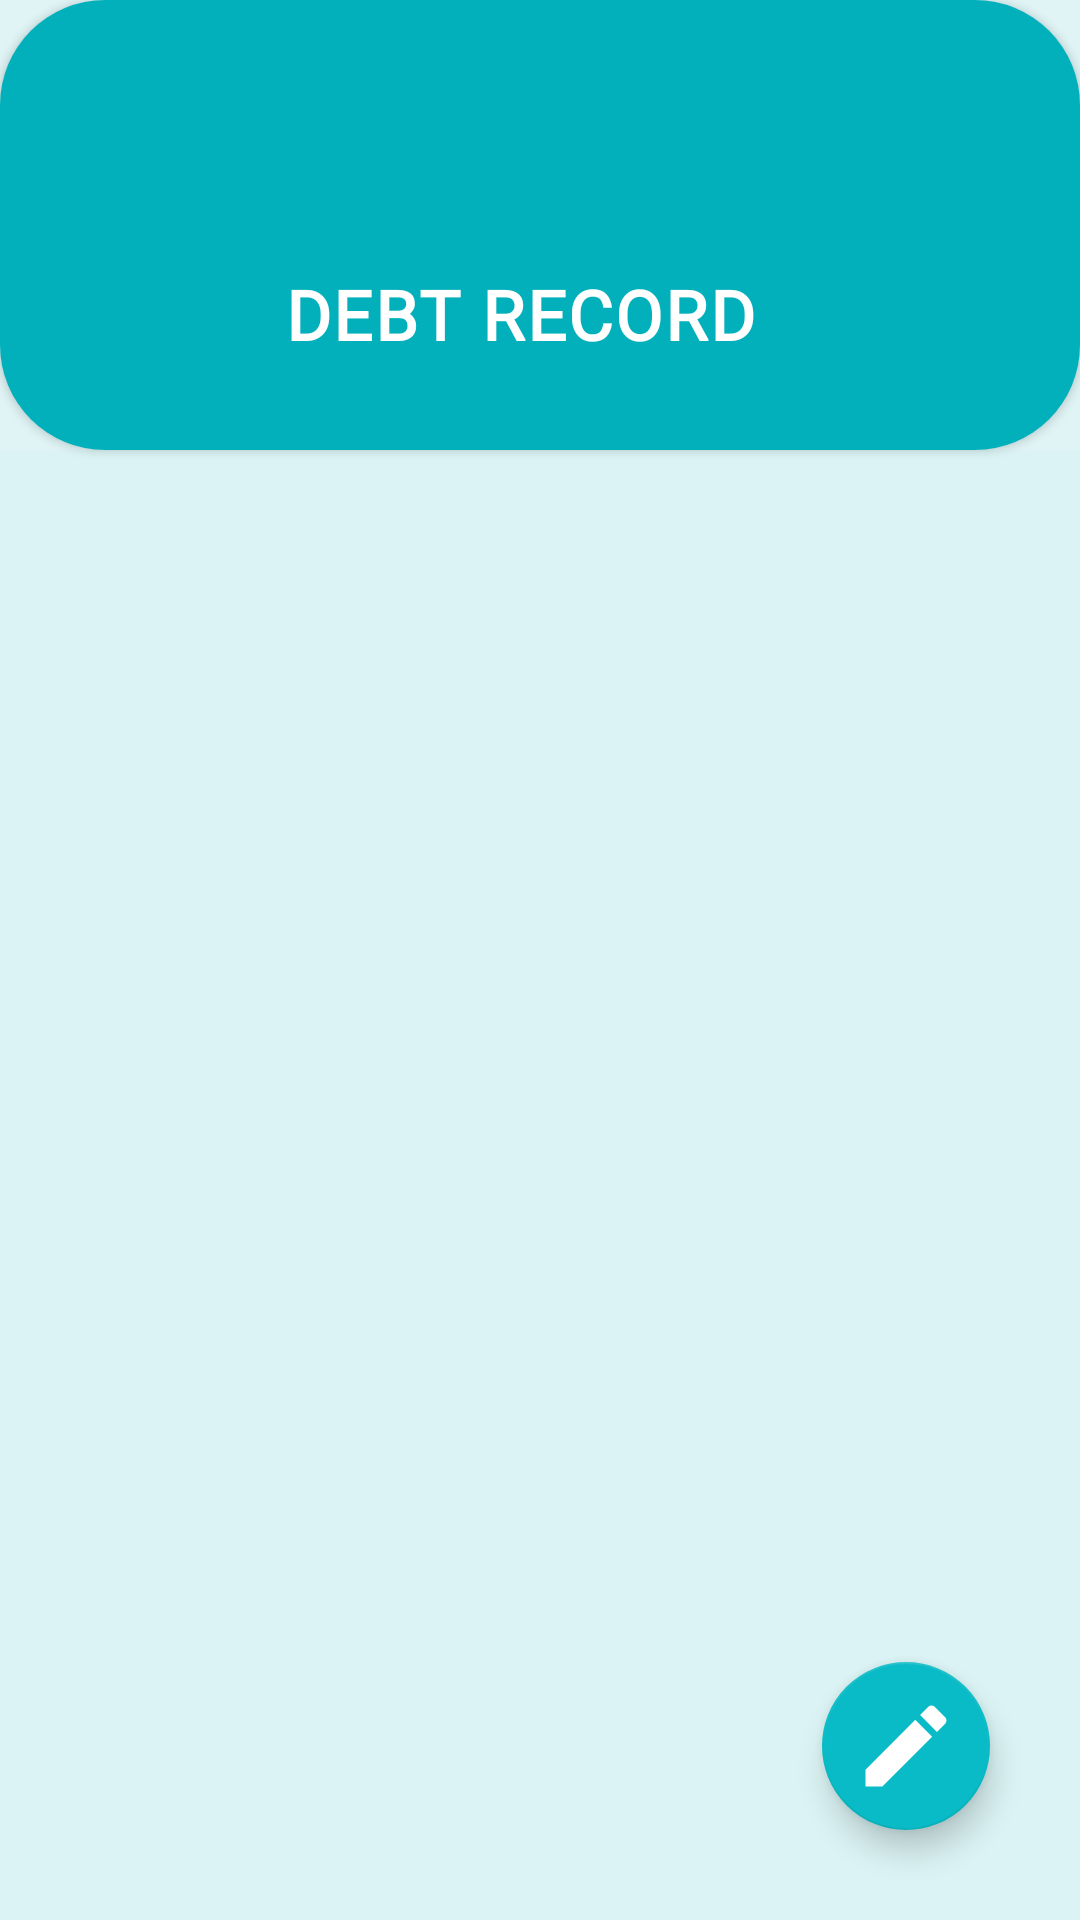

The Android layout XML behind this screen, and the referenced resources:
<!-- AndroidManifest.xml: application theme Theme.Udhari_kotlin -->
<!-- res/layout/fragment_show_amount.xml -->
<?xml version="1.0" encoding="utf-8"?>
<androidx.constraintlayout.widget.ConstraintLayout xmlns:android="http://schemas.android.com/apk/res/android"
    xmlns:tools="http://schemas.android.com/tools"
    android:layout_width="match_parent"
    android:layout_height="match_parent"
    android:background="#5BA8E0E4"
    android:layout_marginTop="-65dp"
    xmlns:app="http://schemas.android.com/apk/res-auto"
    tools:context=".show_amount">


    <androidx.cardview.widget.CardView
        android:id="@+id/cardView3"
        android:layout_width="match_parent"
        android:layout_height="150dp"
        app:cardCornerRadius="35dp"
        app:layout_constraintEnd_toEndOf="parent"
        app:layout_constraintStart_toStartOf="parent"
        app:layout_constraintTop_toTopOf="parent" >

        <androidx.constraintlayout.widget.ConstraintLayout

            android:layout_width="match_parent"
            android:background="#02B0BB"
            android:paddingBottom="10dp"
            android:layout_height="match_parent">

            <TextView
                android:layout_width="wrap_content"
                android:layout_height="wrap_content"
                android:layout_marginBottom="20dp"
                android:letterSpacing="0.033"
                android:fontFamily="@font/montserrat"
                android:text="Debt Record  "
                android:textAllCaps="true"
                android:textColor="@color/white"
                android:textSize="23dp"
                android:textStyle="bold"
                app:layout_constraintBottom_toBottomOf="parent"
                app:layout_constraintEnd_toEndOf="parent"
                app:layout_constraintStart_toStartOf="parent" />


        </androidx.constraintlayout.widget.ConstraintLayout>
    </androidx.cardview.widget.CardView>


    <com.google.android.material.floatingactionbutton.FloatingActionButton
        android:id="@+id/addAmout"
        android:foregroundGravity="center"
        android:layout_width="wrap_content"
        android:layout_height="wrap_content"
        android:layout_margin="30dp"
        android:background="@color/white"
        android:padding="5dp"
        android:src="@drawable/ic_baseline_edit_24"
        app:fabSize="normal"
        app:maxImageSize="36dp"

        android:tint="@color/white"
        app:backgroundTint="#09BBC6"
        app:layout_constraintBottom_toBottomOf="parent"
        app:layout_constraintEnd_toEndOf="parent"
        app:rippleColor="#FFFFFF" />

    <androidx.recyclerview.widget.RecyclerView
        android:id="@+id/recyclerView"
        android:paddingTop="15dp"
        android:layout_width="0dp"
        android:layout_height="0dp"
        android:background="#17A8E0E4"

        app:layout_constraintBottom_toBottomOf="parent"
        app:layout_constraintEnd_toEndOf="parent"
        app:layout_constraintStart_toStartOf="parent"
        app:layout_constraintTop_toBottomOf="@+id/cardView3" />

</androidx.constraintlayout.widget.ConstraintLayout>
<!-- resources referenced by this layout -->
<resources>
  <color name="white">#FFFFFFFF</color>
  <!-- drawable ic_baseline_edit_24 (drawable) -->
  <vector android:height="24dp" android:tint="#F5F3F3"
      android:viewportHeight="24" android:viewportWidth="24"
      android:width="24dp" xmlns:android="http://schemas.android.com/apk/res/android">
      <path android:fillColor="@android:color/white" android:pathData="M3,17.25V21h3.75L17.81,9.94l-3.75,-3.75L3,17.25zM20.71,7.04c0.39,-0.39 0.39,-1.02 0,-1.41l-2.34,-2.34c-0.39,-0.39 -1.02,-0.39 -1.41,0l-1.83,1.83 3.75,3.75 1.83,-1.83z"/>
  </vector>
  <style name="Theme.Udhari_kotlin" parent="Theme.MaterialComponents.Light.NoActionBar">
          
          <item name="colorPrimary">@color/purple_500</item>
          <item name="colorPrimaryVariant">@color/purple_700</item>
          <item name="colorOnPrimary">@color/white</item>
          
          <item name="colorSecondary">@color/teal_200</item>
          <item name="colorSecondaryVariant">@color/teal_700</item>
          <item name="colorOnSecondary">@color/black</item>
          
          <item name="android:statusBarColor" tools:targetApi="l">?attr/colorPrimaryVariant</item>
          
      </style>
  <color name="purple_500">#01B4BF</color>
  <color name="purple_700">#02ABB6</color>
  <color name="teal_200">#02B0BB</color>
  <color name="teal_700">#FF018786</color>
  <color name="black">#FFFFFFFF</color>
</resources>
